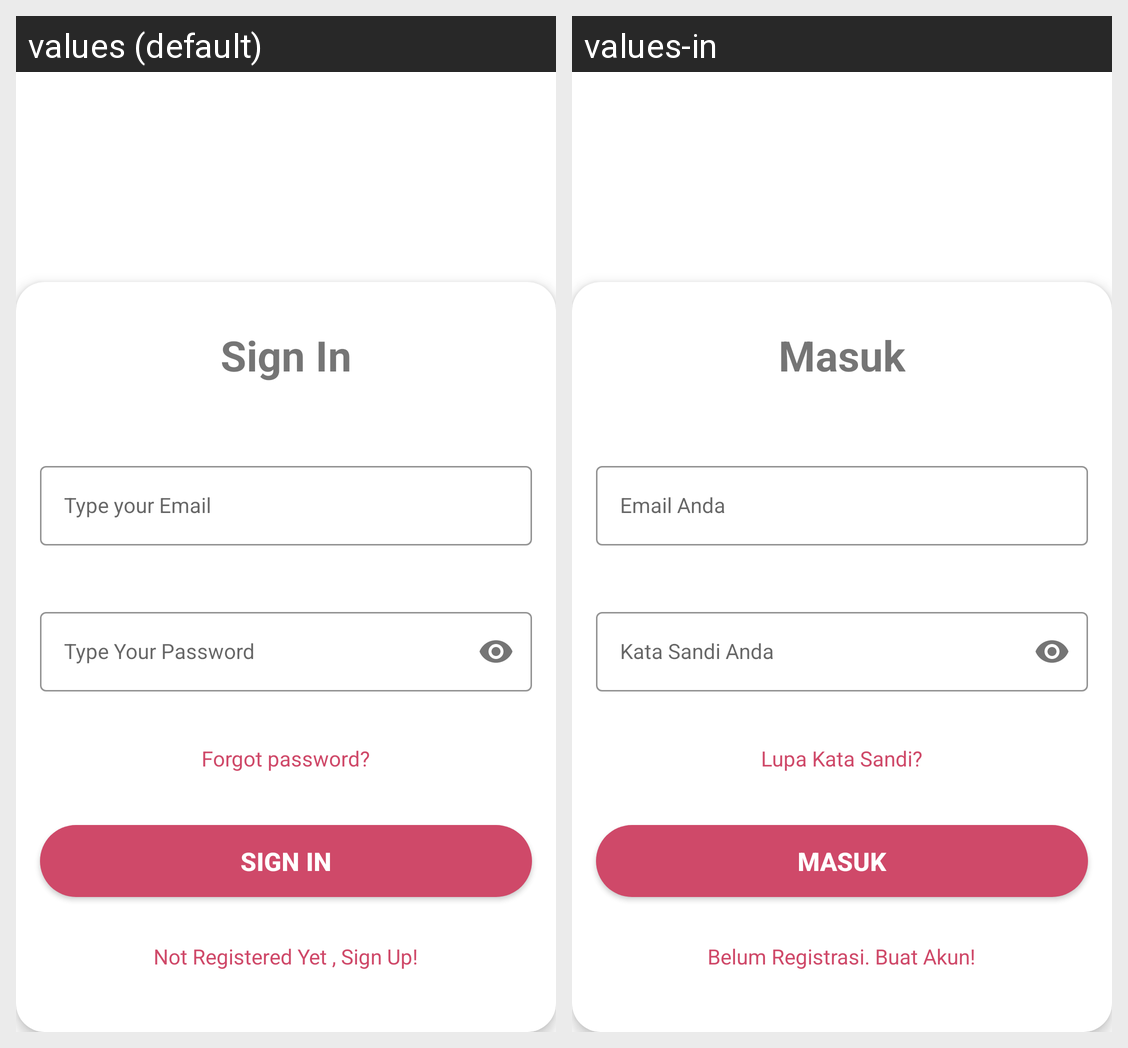

For this localized Android screen grid, give each drawn string resource with its value in every locale shown.
Android screen res/layout/activity_sign_in.xml rendered under 2 locales, left to right: values (default), values-in. Device: Nexus 5 (rendered at 1080×1920; each locale shown at half size, 540×960, under a caption strip naming it); theme Theme.LoginAndSignUpFirebase.
Strings drawn on this screen, with the default value and each locale's value (text and hints the layout hard-codes, and strings that could not be matched under every locale, appear in the picture but are not listed):

sign_in
  values: Sign In
  values-in: Masuk

type_your_email
  values: Type your Email
  values-in: Email Anda

type_your_password
  values: Type Your Password
  values-in: Kata Sandi Anda

forgot_password
  values: Forgot password?
  values-in: Lupa Kata Sandi?

not_registered_yet_sign_up
  values: Not Registered Yet , Sign Up!
  values-in: Belum Registrasi. Buat Akun!
